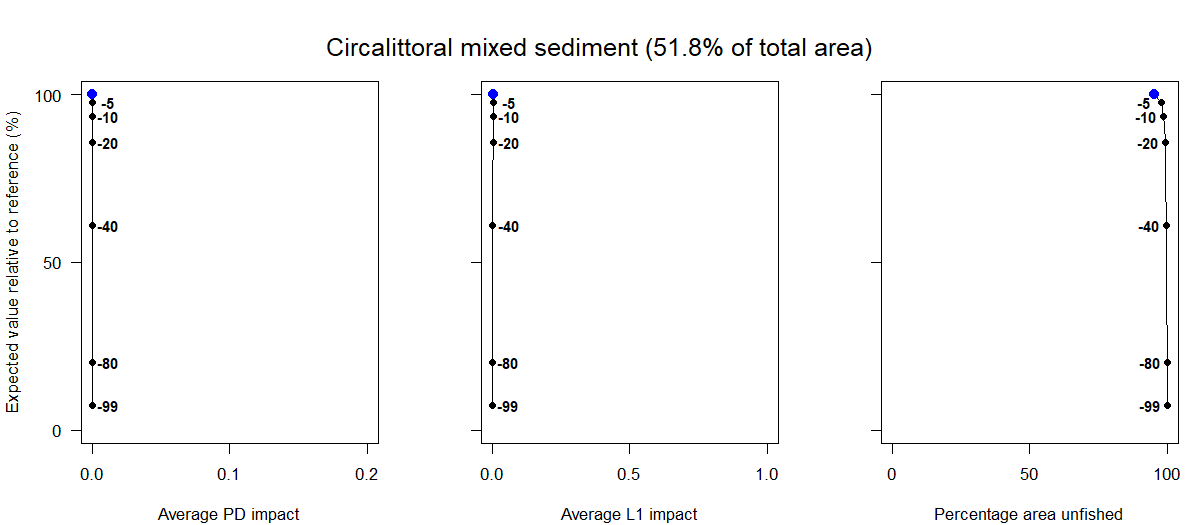

The table this chart was drawn from, first rows:
Effort reduction as a percentage, Average PD impact, Average L1 impact, Percentage area unfished, Percentage of total value, Percentage of total weight
0, 0, 0, 95.19, 100, 100
5, 0, 0, 97.74, 97.59, 94.75
10, 0, 0, 98.62, 93.52, 87.52
15, 0, 0, 99.09, 90.95, 82.81
20, 0, 0, 99.26, 85.79, 78.26
30, 0, 0, 99.49, 75.11, 68.77
40, 0, 0, 99.61, 61.09, 60.42
60, 0, 0, 99.82, 42.75, 41.86
80, 0, 0, 99.93, 20.19, 21.51
99, 0, 0, 100, 7.4, 2.47
